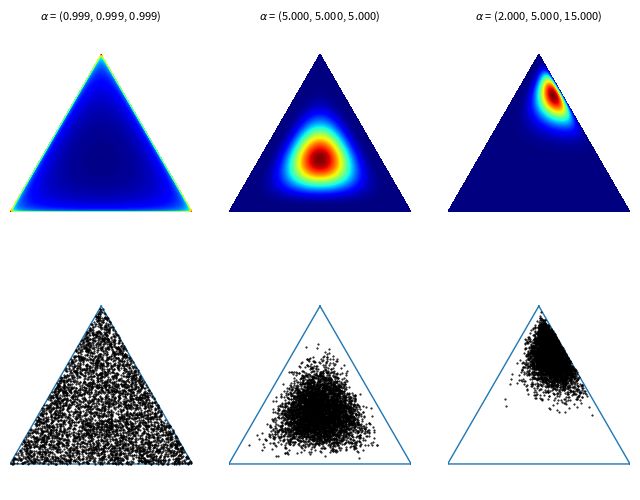

The matplotlib source for this figure:
from __future__ import division, print_function

import numpy as np
import matplotlib.pyplot as plt
import matplotlib.tri as tri

_corners = np.array([[0, 0], [1, 0], [0.5, 0.75**0.5]])
_AREA = 0.5 * 1 * 0.75**0.5
_triangle = tri.Triangulation(_corners[:, 0], _corners[:, 1])

# For each corner of the triangle, the pair of other corners
_pairs = [_corners[np.roll(range(3), -i)[1:]] for i in range(3)]
# The area of the triangle formed by point xy and another pair or points
tri_area = lambda xy, pair: 0.5 * np.linalg.norm(np.cross(*(pair - xy)))

def xy2bc(xy, tol=1.e-4):
    '''Converts 2D Cartesian coordinates to barycentric.
    Arguments:
        `xy`: A length-2 sequence containing the x and y value.
    '''
    coords = np.array([tri_area(xy, p) for p in _pairs]) / _AREA
    return np.clip(coords, tol, 1.0 - tol)

class Dirichlet(object):
    def __init__(self, alpha):
        '''Creates Dirichlet distribution with parameter `alpha`.'''
        from math import gamma
        from operator import mul
        self._alpha = np.array(alpha)
        self._coef = gamma(np.sum(self._alpha)) / \
                     np.multiply.reduce([gamma(a) for a in self._alpha])
    def pdf(self, x):
        '''Returns pdf value for `x`.'''
        from operator import mul
        return self._coef * np.multiply.reduce([xx ** (aa - 1)
                                                for (xx, aa)in zip(x, self._alpha)])
    def sample(self, N):
        '''Generates a random sample of size `N`.'''
        return np.random.dirichlet(self._alpha, N)

def draw_pdf_contours(dist, border=False, nlevels=200, subdiv=8, **kwargs):
    '''Draws pdf contours over an equilateral triangle (2-simplex).
    Arguments:
        `dist`: A distribution instance with a `pdf` method.
        `border` (bool): If True, the simplex border is drawn.
        `nlevels` (int): Number of contours to draw.
        `subdiv` (int): Number of recursive mesh subdivisions to create.
        kwargs: Keyword args passed on to `plt.triplot`.
    '''
    from matplotlib import ticker, cm
    import math

    refiner = tri.UniformTriRefiner(_triangle)
    trimesh = refiner.refine_triangulation(subdiv=subdiv)
    pvals = [dist.pdf(xy2bc(xy)) for xy in zip(trimesh.x, trimesh.y)]

    plt.tricontourf(trimesh, pvals, nlevels, cmap='jet', **kwargs)
    plt.axis('equal')
    plt.xlim(0, 1)
    plt.ylim(0, 0.75**0.5)
    plt.axis('off')
    if border is True:
        plt.triplot(_triangle, linewidth=1)

def plot_points(X, barycentric=True, border=True, **kwargs):
    '''Plots a set of points in the simplex.
    Arguments:
        `X` (ndarray): A 2xN array (if in Cartesian coords) or 3xN array
                       (if in barycentric coords) of points to plot.
        `barycentric` (bool): Indicates if `X` is in barycentric coords.
        `border` (bool): If True, the simplex border is drawn.
        kwargs: Keyword args passed on to `plt.plot`.
    '''
    if barycentric is True:
        X = X.dot(_corners)
    plt.plot(X[:, 0], X[:, 1], 'k.', ms=1, **kwargs)
    plt.axis('equal')
    plt.xlim(0, 1)
    plt.ylim(0, 0.75**0.5)
    plt.axis('off')
    if border is True:
        plt.triplot(_triangle, linewidth=1)

if __name__ == '__main__':
    f = plt.figure(figsize=(8, 6))
    alphas = [[0.999] * 3,
              [5] * 3,
              [2, 5, 15]]
    for (i, alpha) in enumerate(alphas):
        plt.subplot(2, len(alphas), i + 1)
        dist = Dirichlet(alpha)
        draw_pdf_contours(dist)
        title = r'$\alpha$ = (%.3f, %.3f, %.3f)' % tuple(alpha)
        plt.title(title, fontdict={'fontsize': 8})
        plt.subplot(2, len(alphas), i + 1 + len(alphas))
        plot_points(dist.sample(5000))
    plt.savefig('dirichlet_plots.png')
    print('Wrote plots to "dirichlet_plots.png".')